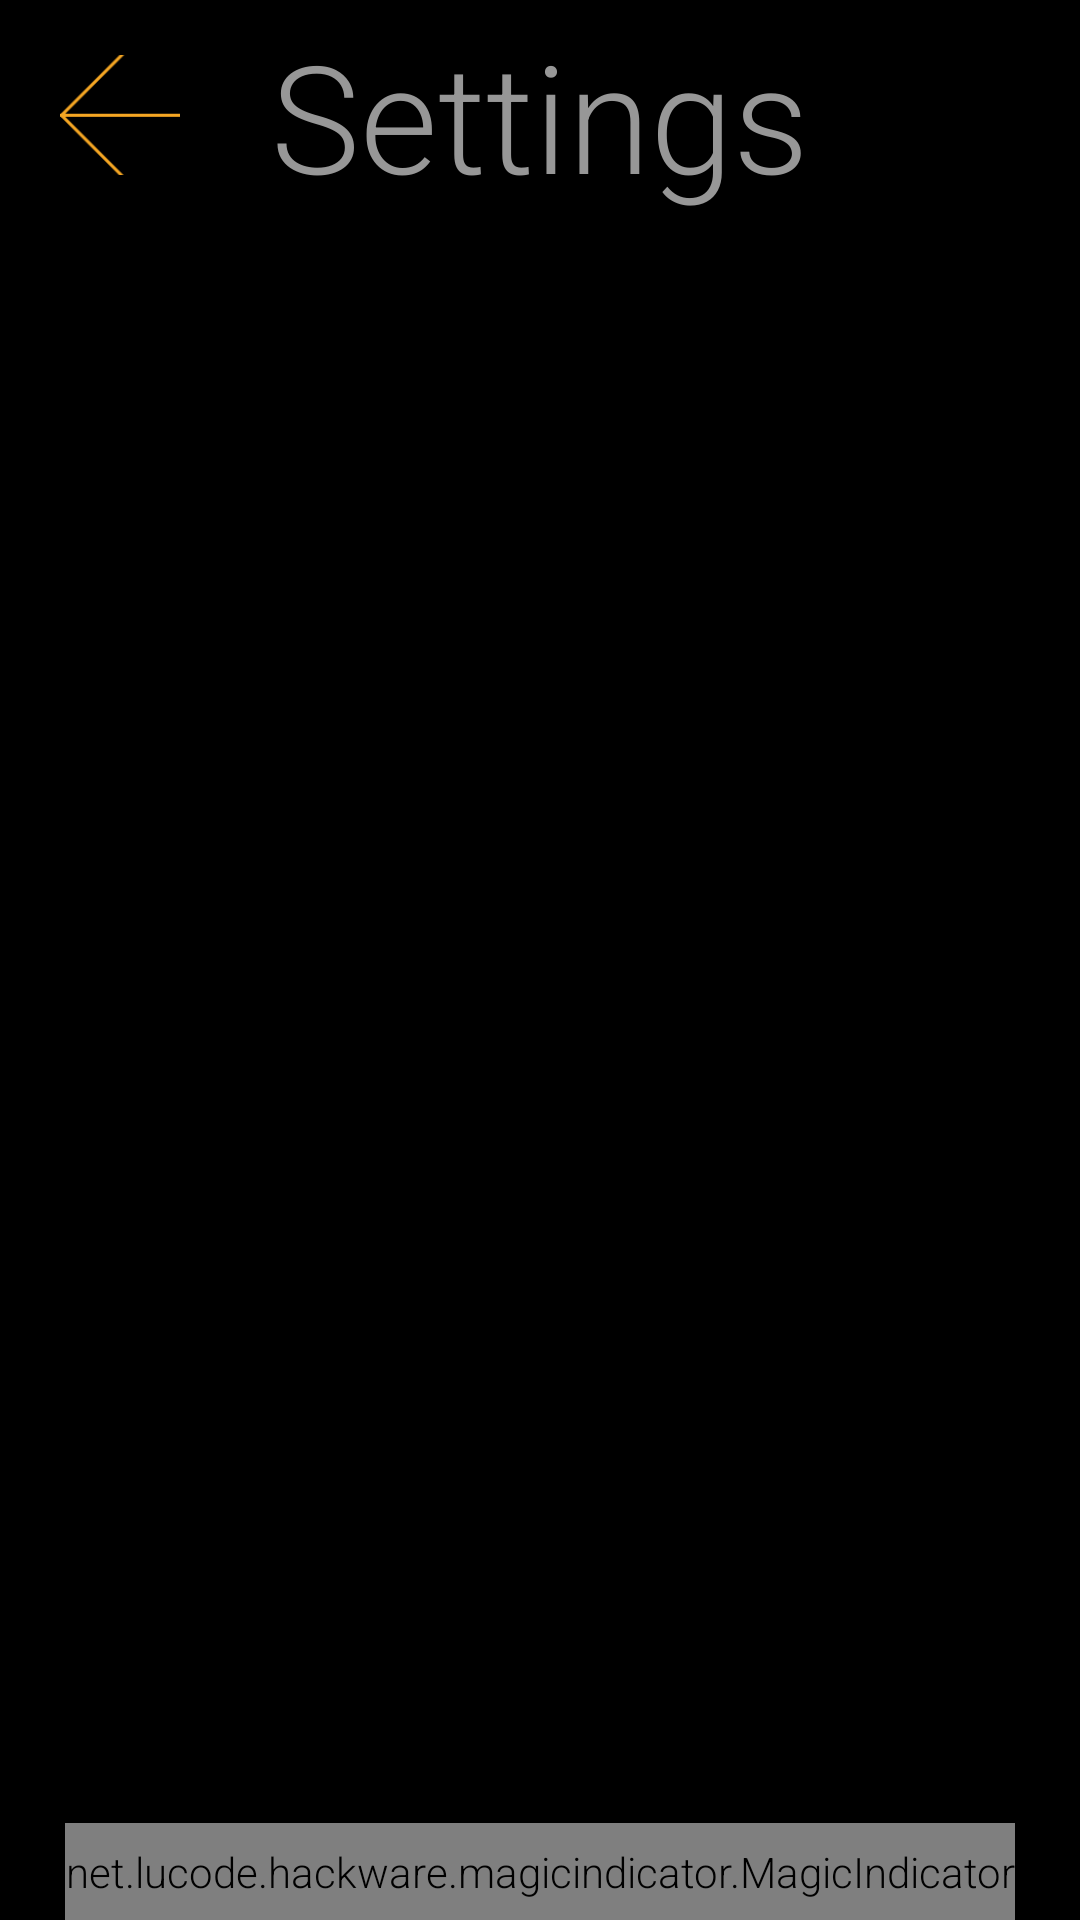

Write the Android layout XML for this screen, with the resource values it uses.
<!-- AndroidManifest.xml: activity theme My.App.Theme -->
<!-- res/layout/activity_settings.xml -->
<?xml version="1.0" encoding="utf-8"?>

<android.support.constraint.ConstraintLayout
    xmlns:android="http://schemas.android.com/apk/res/android"
    xmlns:tools="http://schemas.android.com/tools"
    android:layout_width="match_parent"
    android:layout_height="match_parent"
    android:background="@color/black_background">

    <LinearLayout
        android:layout_width="match_parent"
        android:layout_height="match_parent"
        android:weightSum="100"
        android:orientation="vertical">

        <FrameLayout
            android:layout_width="match_parent"
            android:layout_height="0dp"
            android:layout_weight="12"
            android:orientation="horizontal">

            <ImageButton
                android:id="@+id/btnCloseSettings"
                android:layout_width="@dimen/close_setting_size"
                android:layout_height="@dimen/close_setting_size"
                android:layout_gravity="start|center_vertical"
                android:layout_marginStart="20dp"
                android:layout_marginEnd="20dp"
                android:background="@android:color/transparent"
                android:src="@drawable/orange_arrow_settings_back"
                android:scaleType="centerCrop"
                tools:ignore="ContentDescription" />

            <TextView
                android:id="@+id/textSettings"
                android:layout_width="wrap_content"
                android:layout_height="match_parent"
                android:layout_gravity="center"
                android:fontFamily="sans-serif-light"
                android:gravity="center_vertical"
                android:text="@string/settings"
                android:textColor="@color/gray_in_settings"
                android:textSize="@dimen/settings_text_size" />
        </FrameLayout>

        <android.support.v4.view.ViewPager
            android:id="@+id/pager"
            android:layout_width="match_parent"
            android:layout_height="0dp"
            android:layout_weight="83">
        </android.support.v4.view.ViewPager>

        <net.lucode.hackware.magicindicator.MagicIndicator
            android:id="@+id/magicIndicator"
            android:layout_width="wrap_content"
            android:layout_height="0dp"
            android:layout_weight="5"
            android:layout_gravity="center" />
    </LinearLayout>

</android.support.constraint.ConstraintLayout>
<!-- resources referenced by this layout -->
<resources>
  <color name="black_background">#000000</color>
  <color name="gray_in_settings">#979797</color>
  <dimen name="close_setting_size">45dp</dimen>
  <dimen name="settings_text_size">60sp</dimen>
  <!-- drawable orange_arrow_settings_back: png bitmap (drawable, 1364 bytes) -->
  <string name="settings" translatable="false">Settings</string>
  <style name="My.App.Theme" parent="@style/Theme.AppCompat.NoActionBar">
          <item name="android:windowNoTitle">true</item>
          <item name="windowActionBar">false</item>
          <item name="android:windowFullscreen">true</item>
          <item name="android:windowContentOverlay">@null</item>
          <item name="android:textAllCaps">false</item>
          <item name="android:fontFamily">sans-serif-light</item>
      </style>
</resources>
